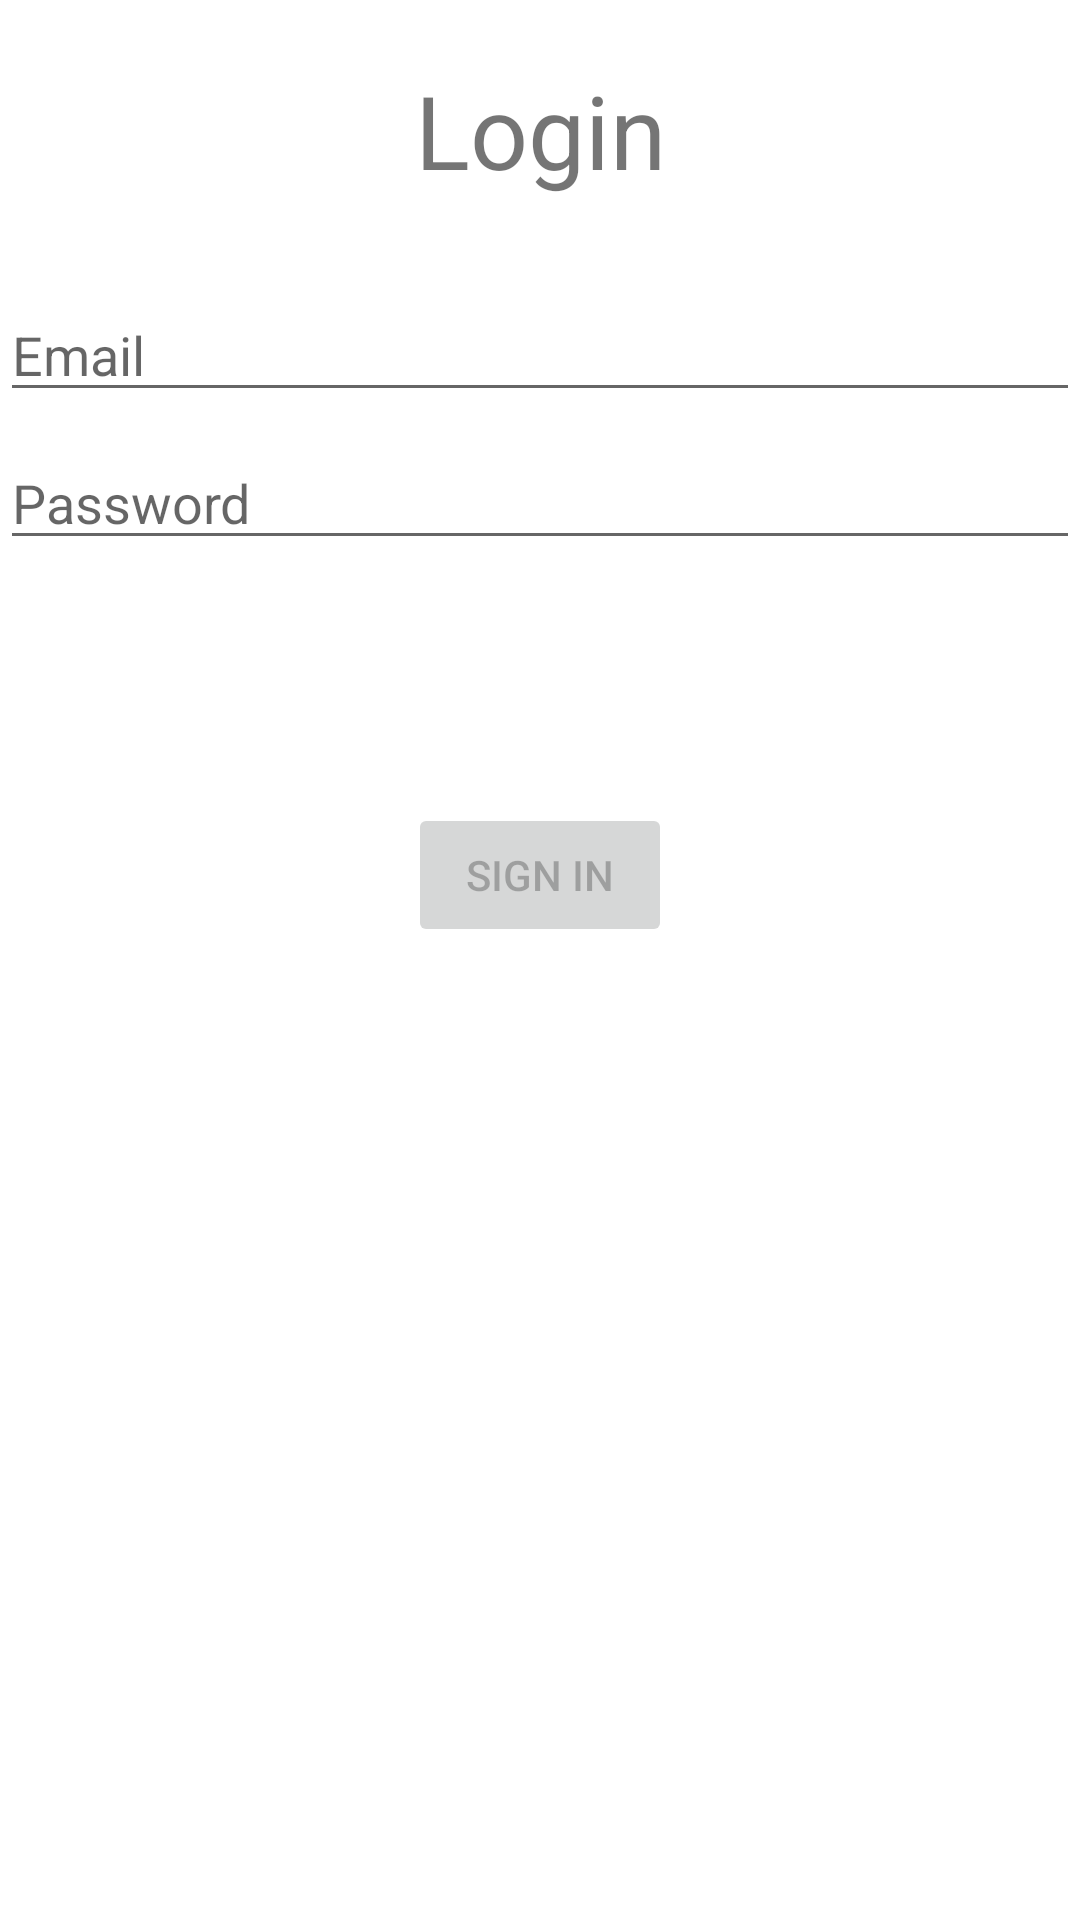

Android layout source for this screen:
<!-- AndroidManifest.xml: application theme Theme.ReservaDeAmbientes -->
<!-- res/layout/activity_login.xml -->
<?xml version="1.0" encoding="utf-8"?>
<androidx.constraintlayout.widget.ConstraintLayout xmlns:android="http://schemas.android.com/apk/res/android"
    xmlns:app="http://schemas.android.com/apk/res-auto"
    xmlns:tools="http://schemas.android.com/tools"
    android:id="@+id/container"
    android:layout_width="match_parent"
    android:layout_height="match_parent"
    android:paddingLeft="@dimen/activity_horizontal_margin"
    android:paddingTop="@dimen/activity_vertical_margin"
    android:paddingRight="@dimen/activity_horizontal_margin"
    android:paddingBottom="@dimen/activity_vertical_margin"
    tools:context=".ui.login.LoginActivity">

    <EditText
        android:id="@+id/username"
        android:layout_width="0dp"
        android:layout_height="wrap_content"
        android:layout_marginTop="96dp"
        android:hint="@string/prompt_email"
        android:inputType="textEmailAddress"
        android:selectAllOnFocus="true"
        app:layout_constraintEnd_toEndOf="parent"
        app:layout_constraintStart_toStartOf="parent"
        app:layout_constraintTop_toTopOf="parent" />

    <EditText
        android:id="@+id/password"
        android:layout_width="0dp"
        android:layout_height="wrap_content"
        android:layout_marginTop="8dp"
        android:hint="@string/prompt_password"
        android:imeActionLabel="@string/action_sign_in_short"
        android:imeOptions="actionDone"
        android:inputType="textPassword"
        android:selectAllOnFocus="true"
        app:layout_constraintEnd_toEndOf="parent"
        app:layout_constraintStart_toStartOf="parent"
        app:layout_constraintTop_toBottomOf="@+id/username" />

    <Button
        android:id="@+id/login"
        android:layout_width="wrap_content"
        android:layout_height="wrap_content"
        android:layout_gravity="start"
        android:layout_marginTop="16dp"
        android:layout_marginBottom="64dp"
        android:enabled="false"
        android:text="@string/action_sign_in"
        app:layout_constraintBottom_toBottomOf="parent"
        app:layout_constraintEnd_toEndOf="parent"
        app:layout_constraintStart_toStartOf="parent"
        app:layout_constraintTop_toBottomOf="@+id/password"
        app:layout_constraintVertical_bias="0.2" />

    <ProgressBar
        android:id="@+id/loading"
        android:layout_width="wrap_content"
        android:layout_height="wrap_content"
        android:layout_gravity="center"
        android:layout_marginTop="64dp"
        android:layout_marginBottom="64dp"
        android:visibility="gone"
        app:layout_constraintBottom_toBottomOf="parent"
        app:layout_constraintEnd_toEndOf="@+id/password"
        app:layout_constraintStart_toStartOf="@+id/password"
        app:layout_constraintTop_toTopOf="parent"
        app:layout_constraintVertical_bias="0.3" />

    <TextView
        android:id="@+id/textViewLogin"
        android:layout_width="wrap_content"
        android:layout_height="wrap_content"
        android:layout_marginBottom="30dp"
        android:text="@string/login"
        android:textSize="34sp"
        app:layout_constraintBottom_toTopOf="@+id/username"
        app:layout_constraintEnd_toEndOf="parent"
        app:layout_constraintStart_toStartOf="parent" />

</androidx.constraintlayout.widget.ConstraintLayout>
<!-- resources referenced by this layout -->
<resources>
  <string name="action_sign_in">Sign in</string>
  <string name="action_sign_in_short">Sign in</string>
  <string name="login">Login</string>
  <string name="prompt_email">Email</string>
  <string name="prompt_password">Password</string>
  <style name="Theme.ReservaDeAmbientes" parent="Theme.MaterialComponents.DayNight.DarkActionBar">
          
          <item name="colorPrimary">@color/purple_500</item>
          <item name="colorPrimaryVariant">@color/purple_700</item>
          <item name="colorOnPrimary">@color/white</item>
          
          <item name="colorSecondary">@color/teal_200</item>
          <item name="colorSecondaryVariant">@color/teal_700</item>
          <item name="colorOnSecondary">@color/black</item>
          
          <item name="android:statusBarColor" tools:targetApi="l">?attr/colorPrimaryVariant</item>
          
      </style>
  <!-- not gathered from this repository: default colours our renderer supplied (Android Studio template values) -->
  <color name="purple_500">#FF6200EE</color>
  <color name="purple_700">#FF3700B3</color>
  <color name="teal_200">#FF03DAC5</color>
  <color name="teal_700">#FF018786</color>
  <color name="black">#FF000000</color>
  <color name="white">#FFFFFFFF</color>
</resources>
